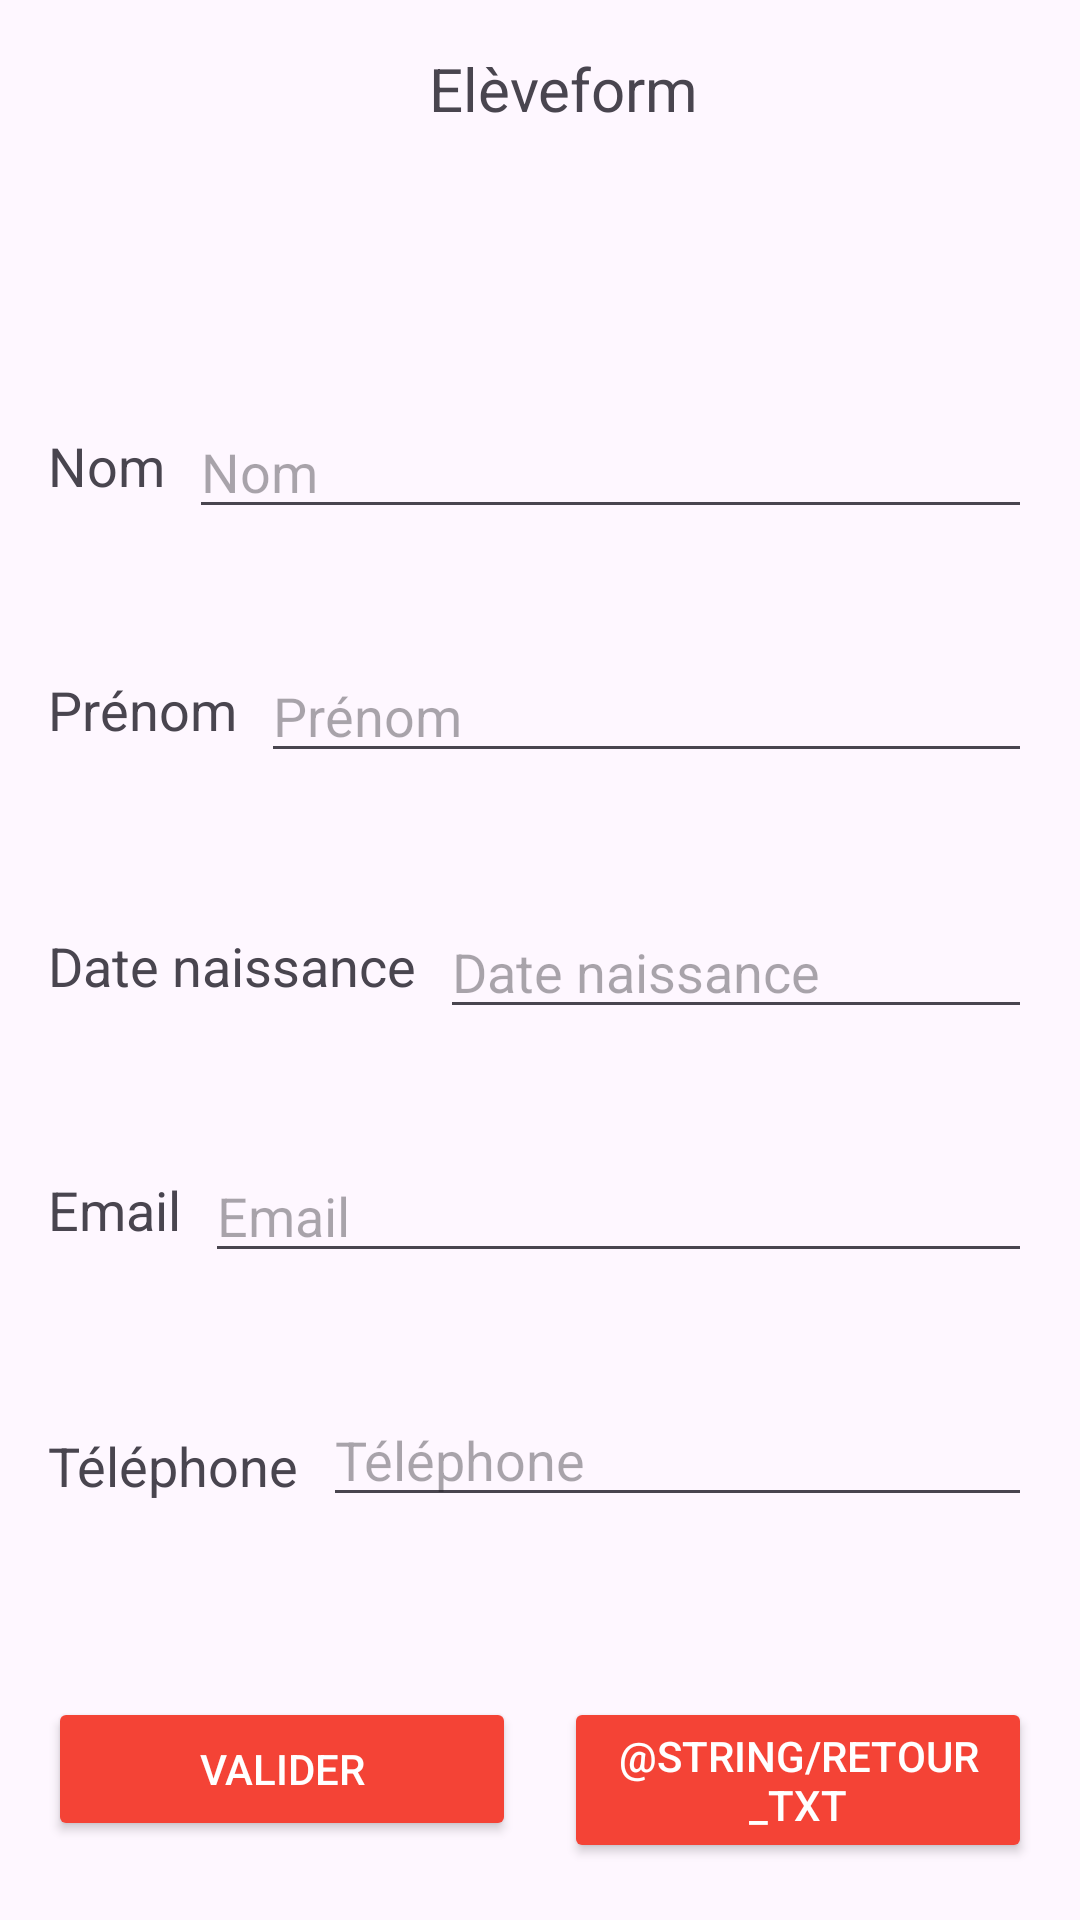

Write the Android layout XML for this screen, with the resource values it uses.
<!-- AndroidManifest.xml: application theme Theme.AnnuaireCnam -->
<!-- res/layout/activity_eleve_add.xml -->
<?xml version="1.0" encoding="utf-8"?>
<androidx.constraintlayout.widget.ConstraintLayout xmlns:android="http://schemas.android.com/apk/res/android"
    xmlns:app="http://schemas.android.com/apk/res-auto"
    xmlns:tools="http://schemas.android.com/tools"
    android:id="@+id/main"
    android:layout_width="match_parent"
    android:layout_height="match_parent"
    tools:context=".activities.eleves.EleveAddActivity">

    <TextView
        android:id="@+id/ea_title_tv"
        android:layout_width="wrap_content"
        android:layout_height="wrap_content"
        android:layout_marginTop="16dp"
        android:layout_marginStart="16dp"
        android:text="@string/eleve_form_txt"
        android:textSize="20sp"
        app:layout_constraintTop_toTopOf="parent"
        app:layout_constraintStart_toStartOf="parent"
        app:layout_constraintEnd_toEndOf="parent" />

    <TextView
        android:id="@+id/ea_nom_tv"
        android:layout_width="wrap_content"
        android:layout_height="wrap_content"
        android:layout_marginStart="16dp"
        android:layout_marginTop="100dp"
        android:text="@string/nom_txt"
        android:textSize="18sp"
        app:layout_constraintEnd_toStartOf="@+id/ea_nom_ctrl"
        app:layout_constraintStart_toStartOf="parent"
        app:layout_constraintTop_toBottomOf="@+id/ea_title_tv" />

    <EditText
        android:id="@+id/ea_nom_ctrl"
        android:layout_width="0dp"
        android:layout_height="wrap_content"
        android:layout_marginStart="8dp"
        android:layout_marginTop="92dp"
        android:layout_marginEnd="16dp"
        android:autofillHints=""
        android:hint="@string/nom_txt"
        android:inputType="text"
        app:layout_constraintEnd_toEndOf="parent"
        app:layout_constraintStart_toEndOf="@+id/ea_nom_tv"
        app:layout_constraintTop_toBottomOf="@+id/ea_title_tv" />

    <TextView
        android:id="@+id/ea_prenom_tv"
        android:layout_width="wrap_content"
        android:layout_height="wrap_content"
        android:layout_marginStart="16dp"
        android:layout_marginTop="48dp"
        android:text="@string/prenom_txt"
        android:textSize="18sp"
        app:layout_constraintEnd_toStartOf="@+id/ea_prenom_ctrl"
        app:layout_constraintStart_toStartOf="parent"
        app:layout_constraintTop_toBottomOf="@+id/ea_nom_ctrl" />

    <EditText
        android:id="@+id/ea_prenom_ctrl"
        android:layout_width="0dp"
        android:layout_height="wrap_content"
        android:layout_marginStart="8dp"
        android:layout_marginTop="40dp"
        android:layout_marginEnd="16dp"
        android:autofillHints=""
        android:hint="@string/prenom_txt"
        android:inputType="text"
        app:layout_constraintEnd_toEndOf="parent"
        app:layout_constraintStart_toEndOf="@+id/ea_prenom_tv"
        app:layout_constraintTop_toBottomOf="@+id/ea_nom_ctrl" />

    <TextView
        android:id="@+id/ea_date_naissance_tv"
        android:layout_width="wrap_content"
        android:layout_height="wrap_content"
        android:layout_marginStart="16dp"
        android:layout_marginTop="52dp"
        android:text="@string/date_naissance_txt"
        android:textSize="18sp"
        app:layout_constraintEnd_toStartOf="@+id/ea_date_naissance_ctrl"
        app:layout_constraintStart_toStartOf="parent"
        app:layout_constraintTop_toBottomOf="@+id/ea_prenom_ctrl" />

    <EditText
        android:id="@+id/ea_date_naissance_ctrl"
        android:layout_width="0dp"
        android:layout_height="wrap_content"
        android:layout_marginStart="8dp"
        android:layout_marginTop="44dp"
        android:layout_marginEnd="16dp"
        android:autofillHints=""
        android:hint="@string/date_naissance_txt"
        android:inputType="date"
        app:layout_constraintEnd_toEndOf="parent"
        app:layout_constraintStart_toEndOf="@+id/ea_date_naissance_tv"
        app:layout_constraintTop_toBottomOf="@+id/ea_prenom_ctrl" />

    <TextView
        android:id="@+id/ea_email_tv"
        android:layout_width="wrap_content"
        android:layout_height="wrap_content"
        android:layout_marginStart="16dp"
        android:layout_marginTop="48dp"
        android:text="@string/email_txt"
        android:textSize="18sp"
        app:layout_constraintEnd_toStartOf="@+id/ea_email_ctrl"
        app:layout_constraintStart_toStartOf="parent"
        app:layout_constraintTop_toBottomOf="@+id/ea_date_naissance_ctrl" />

    <EditText
        android:id="@+id/ea_email_ctrl"
        android:layout_width="0dp"
        android:layout_height="wrap_content"
        android:layout_marginStart="8dp"
        android:layout_marginTop="40dp"
        android:layout_marginEnd="16dp"
        android:autofillHints=""
        android:hint="@string/email_txt"
        android:inputType="textEmailAddress"
        app:layout_constraintEnd_toEndOf="parent"
        app:layout_constraintStart_toEndOf="@+id/ea_email_tv"
        app:layout_constraintTop_toBottomOf="@+id/ea_date_naissance_ctrl" />

    <TextView
        android:id="@+id/ea_telephone_tv"
        android:layout_width="wrap_content"
        android:layout_height="wrap_content"
        android:layout_marginStart="16dp"
        android:layout_marginTop="52dp"
        android:text="@string/telephone_txt"
        android:textSize="18sp"
        app:layout_constraintEnd_toStartOf="@+id/ea_telephone_ctrl"
        app:layout_constraintStart_toStartOf="parent"
        app:layout_constraintTop_toBottomOf="@+id/ea_email_ctrl" />

    <EditText
        android:id="@+id/ea_telephone_ctrl"
        android:layout_width="0dp"
        android:layout_height="wrap_content"
        android:layout_marginStart="8dp"
        android:layout_marginTop="40dp"
        android:layout_marginEnd="16dp"
        android:autofillHints=""
        android:hint="@string/telephone_txt"
        android:inputType="text"
        app:layout_constraintEnd_toEndOf="parent"
        app:layout_constraintStart_toEndOf="@+id/ea_telephone_tv"
        app:layout_constraintTop_toBottomOf="@+id/ea_email_ctrl" />

    <Button
        android:id="@+id/ea_save_btn"
        android:layout_width="0dp"
        android:layout_height="wrap_content"
        android:layout_marginStart="16dp"
        android:layout_marginTop="60dp"
        android:layout_marginEnd="8dp"
        android:backgroundTint="@color/cnam"
        android:text="@string/valider_txt"
        android:textColor="@android:color/white"
        app:layout_constraintEnd_toStartOf="@+id/ea_back_to_list_btn"
        app:layout_constraintStart_toStartOf="parent"
        app:layout_constraintTop_toBottomOf="@+id/ea_telephone_ctrl" />

    <Button
        android:id="@+id/ea_back_to_list_btn"
        android:layout_width="0dp"
        android:layout_height="wrap_content"
        android:layout_marginStart="8dp"
        android:layout_marginTop="60dp"
        android:layout_marginEnd="16dp"
        android:backgroundTint="@color/cnam"
        android:text="@string/retour_txt"
        android:textColor="@android:color/white"
        app:layout_constraintEnd_toEndOf="parent"
        app:layout_constraintStart_toEndOf="@+id/ea_save_btn"
        app:layout_constraintTop_toBottomOf="@+id/ea_telephone_ctrl" />

</androidx.constraintlayout.widget.ConstraintLayout>
<!-- resources referenced by this layout -->
<resources>
  <color name="cnam">#FFF44336</color>
  <string name="date_naissance_txt">Date naissance</string>
  <string name="eleve_form_txt">Elèveform</string>
  <string name="email_txt">Email</string>
  <string name="nom_txt">Nom</string>
  <string name="prenom_txt">Prénom</string>
  <string name="telephone_txt">Téléphone</string>
  <string name="valider_txt">Valider</string>
  <style name="Theme.AnnuaireCnam" parent="Base.Theme.AnnuaireCnam" />
  <style name="Base.Theme.AnnuaireCnam" parent="Theme.Material3.DayNight.NoActionBar">
          
          
      </style>
</resources>
